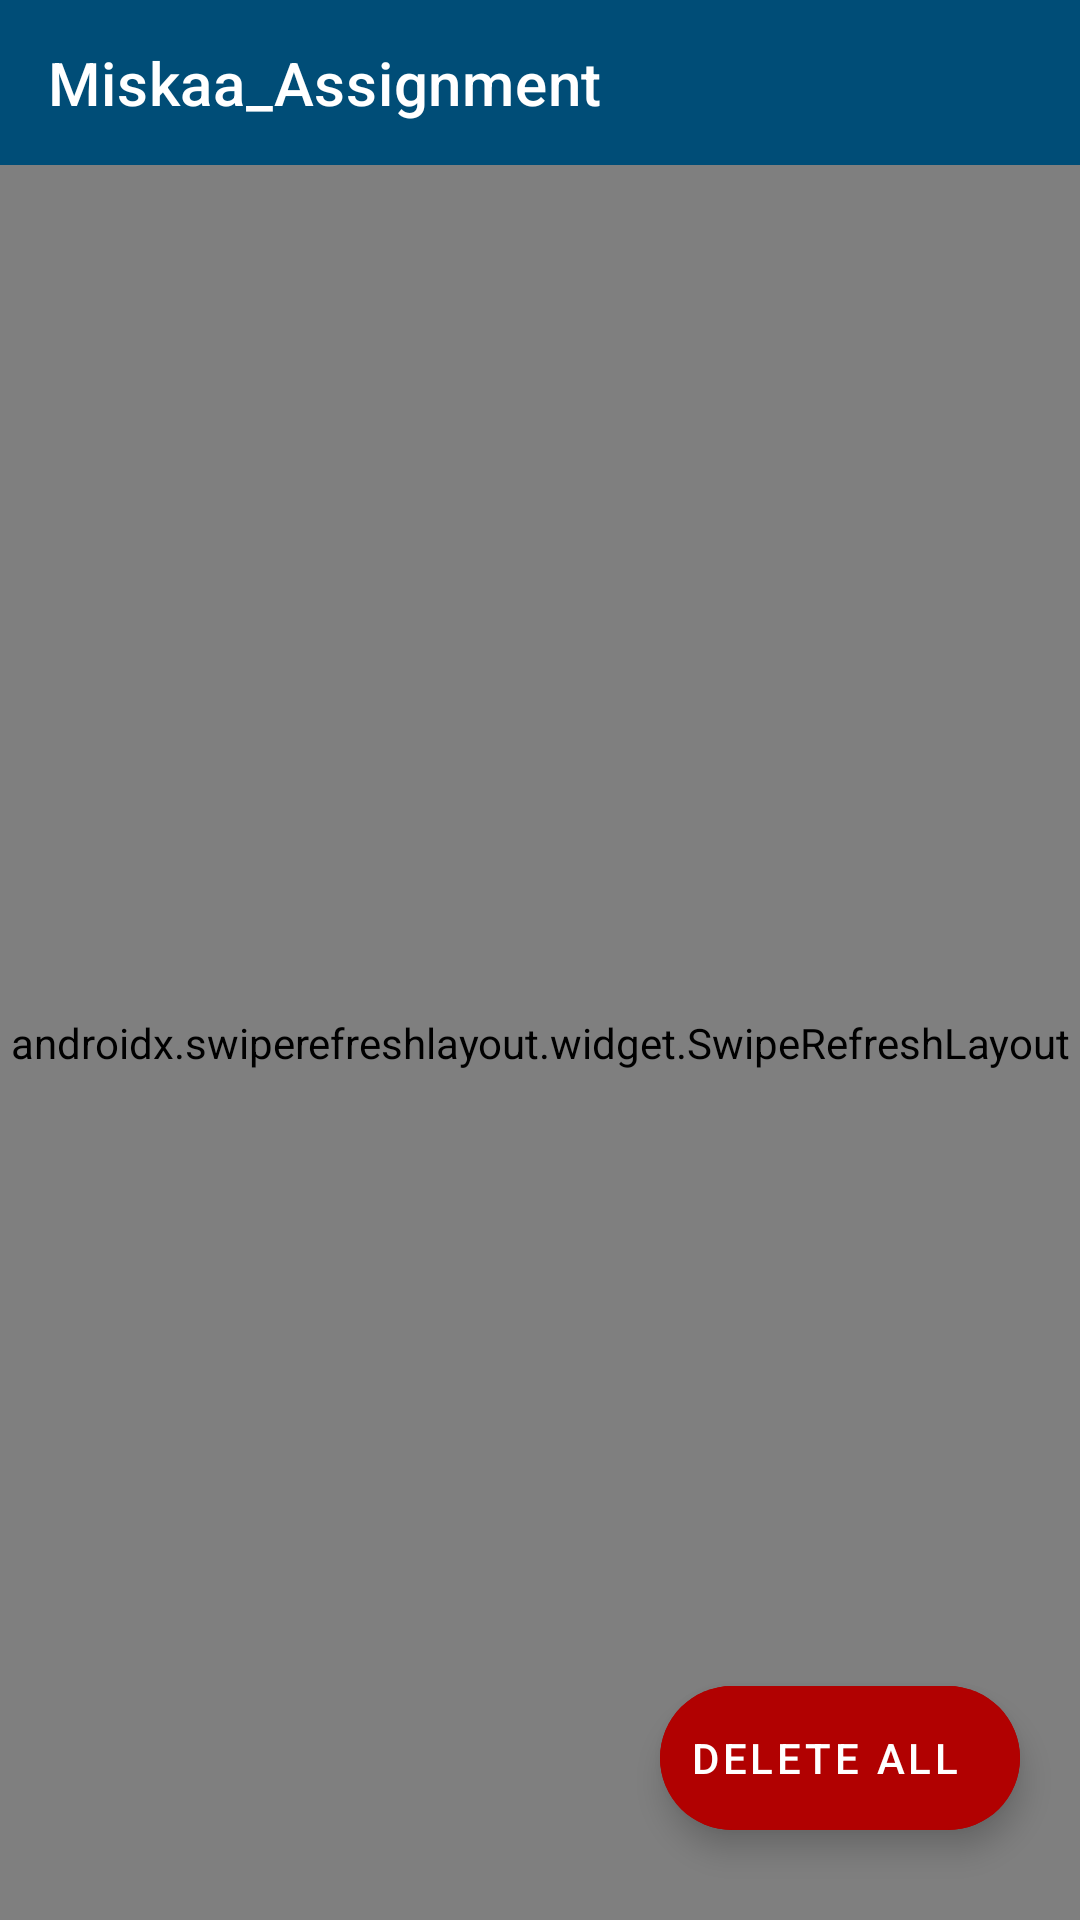

Produce the Android XML layout that renders to this screen, including the resource entries it uses.
<!-- AndroidManifest.xml: application theme AppTheme -->
<!-- res/layout/activity_main.xml -->
<?xml version="1.0" encoding="utf-8"?>
<androidx.coordinatorlayout.widget.CoordinatorLayout
    xmlns:android="http://schemas.android.com/apk/res/android"
    xmlns:app="http://schemas.android.com/apk/res-auto"
    android:orientation="vertical"
    android:layout_width="match_parent"
    android:layout_height="match_parent"
    android:id="@+id/main_layout"
    android:background="@color/grey">

    <androidx.appcompat.widget.Toolbar
        android:id="@+id/toolbar"
        android:layout_width="match_parent"
        android:layout_height="55dp"
        app:title="@string/app_name"
        app:titleTextColor="@color/white"
        android:background="@color/colorPrimaryDark"
        app:popupTheme="@style/AppTheme.PopupOverlay"/>

    <androidx.swiperefreshlayout.widget.SwipeRefreshLayout
        android:id="@+id/swipe_refresh"
        android:layout_width="match_parent"
        android:layout_height="match_parent"
        android:layout_marginTop="55dp">

        <RelativeLayout
            android:layout_width="match_parent"
            android:layout_height="match_parent">

            <com.facebook.shimmer.ShimmerFrameLayout
                android:id="@+id/shimmerLayout"
                android:layout_width="match_parent"
                android:layout_height="wrap_content"
                android:visibility="gone"
                app:shimmer_repeat_mode="restart"
                android:background="@color/grey"
                android:paddingTop="8dp"
                app:shimmer_shape="radial">

                <LinearLayout
                    android:layout_width="match_parent"
                    android:layout_height="wrap_content"
                    android:orientation="vertical">

                    <include layout="@layout/layout_shimmer" />
                    <include layout="@layout/layout_shimmer" />
                    <include layout="@layout/layout_shimmer" />
                    <include layout="@layout/layout_shimmer" />

                </LinearLayout>

            </com.facebook.shimmer.ShimmerFrameLayout>

            <androidx.recyclerview.widget.RecyclerView
                android:id="@+id/recycler_list"
                android:layout_width="match_parent"
                android:layout_height="wrap_content"
                android:clipToPadding="false"
                android:paddingTop="8dp"
                android:overScrollMode="never"
                android:descendantFocusability="blocksDescendants"
                app:reverseLayout="false"/>

            <ImageView
                android:id="@+id/error"
                android:layout_width="match_parent"
                android:visibility="gone"
                android:layout_marginTop="300dp"
                android:layout_centerInParent="true"
                android:layout_height="250dp"/>

            <ImageView
                android:id="@+id/no_data"
                android:layout_width="match_parent"
                android:visibility="gone"
                android:layout_marginTop="300dp"
                android:layout_centerInParent="true"
                android:layout_height="250dp"/>

        </RelativeLayout>

    </androidx.swiperefreshlayout.widget.SwipeRefreshLayout>

    <com.google.android.material.floatingactionbutton.ExtendedFloatingActionButton
        android:id="@+id/delete"
        android:layout_width="wrap_content"
        android:layout_height="wrap_content"
        app:icon="@drawable/ic_baseline_delete_24"
        app:iconTint="@color/white"
        android:textSize="14sp"
        app:iconPadding="13dp"
        android:backgroundTint="@color/red"
        app:iconSize="20dp"
        android:text="@string/delete_all"
        android:textColor="@color/white"
        android:layout_marginEnd="20dp"
        app:elevation="10dp"
        android:layout_gravity="end|bottom"
        android:layout_marginBottom="30dp"
        android:padding="10dp"/>

</androidx.coordinatorlayout.widget.CoordinatorLayout>
<!-- res/layout/layout_shimmer.xml (included above) -->
<?xml version="1.0" encoding="utf-8"?>
<RelativeLayout
    xmlns:android="http://schemas.android.com/apk/res/android"
    android:layout_width="match_parent"
    android:layout_height="wrap_content"
    xmlns:app="http://schemas.android.com/apk/res-auto"
    android:background="@color/grey">

    <androidx.cardview.widget.CardView
        android:id="@+id/doc_layout"
        android:layout_width="match_parent"
        android:layout_height="wrap_content"
        android:orientation="horizontal"
        app:cardCornerRadius="8dp"
        app:cardBackgroundColor="@color/white"
        android:layout_marginHorizontal="8dp"
        android:layout_marginBottom="8dp"
        android:elevation="5dp">

        <LinearLayout
            android:layout_width="match_parent"
            android:layout_height="wrap_content"
            android:orientation="horizontal"
            android:layout_margin="15dp">

            <LinearLayout
                android:layout_width="wrap_content"
                android:layout_height="match_parent"
                android:layout_marginEnd="15dp">

                <ImageView
                    android:id="@+id/flag"
                    android:layout_width="140dp"
                    android:layout_height="100dp"
                    android:background="@drawable/background_bubble" />

            </LinearLayout>

            <LinearLayout
                android:layout_width="match_parent"
                android:layout_height="match_parent"
                android:orientation="vertical">

                <LinearLayout
                    android:layout_width="match_parent"
                    android:layout_height="wrap_content"
                    android:orientation="vertical">

                    <TextView
                        android:layout_width="200dp"
                        android:layout_height="20dp"
                        android:paddingHorizontal="10dp"
                        android:background="@drawable/background_bubble" />

                    <TextView
                        android:layout_width="100dp"
                        android:layout_height="17dp"
                        android:background="@drawable/background_bubble"
                        android:paddingHorizontal="10dp"
                        android:layout_marginTop="10dp"
                        android:paddingTop="5dp" />

                    <TextView
                        android:layout_width="130dp"
                        android:layout_height="17dp"
                        android:background="@drawable/background_bubble"
                        android:paddingHorizontal="10dp"
                        android:layout_marginTop="10dp"
                        android:paddingTop="5dp" />

                    <TextView
                        android:layout_width="150dp"
                        android:layout_height="17dp"
                        android:background="@drawable/background_bubble"
                        android:paddingHorizontal="10dp"
                        android:layout_marginTop="10dp"
                        android:paddingTop="5dp" />

                    <TextView
                        android:layout_width="170dp"
                        android:layout_height="17dp"
                        android:background="@drawable/background_bubble"
                        android:paddingHorizontal="10dp"
                        android:layout_marginTop="10dp"
                        android:paddingTop="5dp" />

                    <TextView
                        android:layout_width="130dp"
                        android:layout_height="27dp"
                        android:background="@drawable/background_bubble"
                        android:paddingHorizontal="10dp"
                        android:layout_marginTop="10dp"
                        android:paddingTop="5dp" />

                    <TextView
                        android:layout_width="200dp"
                        android:layout_height="27dp"
                        android:background="@drawable/background_bubble"
                        android:paddingHorizontal="10dp"
                        android:layout_marginTop="10dp"
                        android:paddingTop="5dp" />

                </LinearLayout>

            </LinearLayout>

        </LinearLayout>

    </androidx.cardview.widget.CardView>

</RelativeLayout>
<!-- resources referenced by this layout -->
<resources>
  <color name="colorPrimaryDark">#004D77</color>
  <color name="grey">#D4D4D4</color>
  <color name="red">#B10101</color>
  <color name="white">#FFFFFFFF</color>
  <!-- drawable background_bubble (drawable) -->
  <?xml version="1.0" encoding="utf-8"?>
  <shape
      android:shape="rectangle"
      xmlns:android="http://schemas.android.com/apk/res/android">
  
      <solid android:color="@color/grey" />
      <corners android:radius="20dp"/>
  </shape>
  <string name="app_name">Miskaa_Assignment</string>
  <string name="delete_all">Delete All</string>
  <style name="AppTheme.PopupOverlay" parent="ThemeOverlay.MaterialComponents.Light" />
  <style name="AppTheme" parent="Theme.MaterialComponents.Light.NoActionBar">
          <item name="colorPrimary">@color/colorPrimary</item>
          <item name="colorPrimaryDark">@color/colorPrimaryDark</item>
          <item name="colorAccent">@color/colorPrimaryDark</item>
      </style>
  <color name="colorPrimary">#0072B1</color>
</resources>
